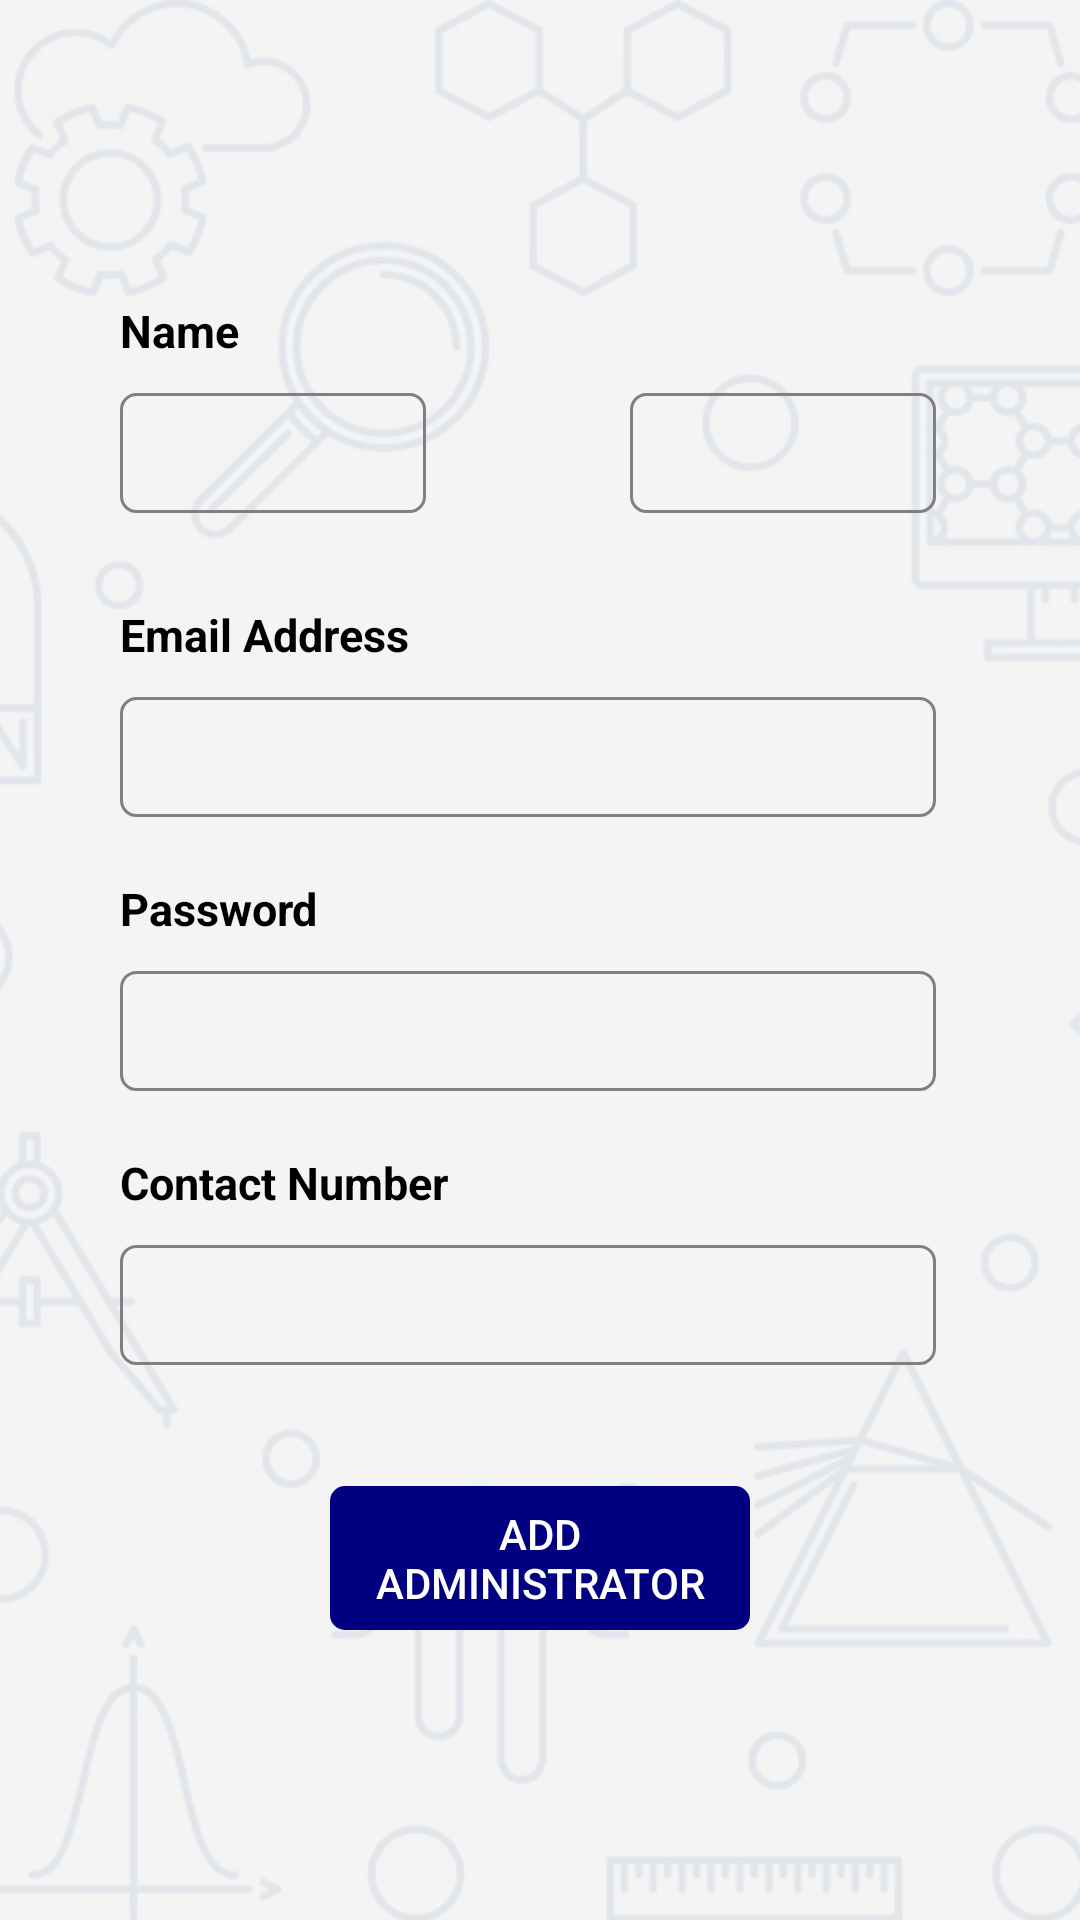

Write the Android layout XML for this screen, with the resource values it uses.
<!-- AndroidManifest.xml: application theme AppTheme -->
<!-- res/layout/activity_add_new_admin.xml -->
<?xml version="1.0" encoding="utf-8"?>
<android.widget.RelativeLayout xmlns:android="http://schemas.android.com/apk/res/android"
    xmlns:app="http://schemas.android.com/apk/res-auto"
    xmlns:tools="http://schemas.android.com/tools"
    android:id="@+id/relativeLayout"
    android:layout_width="match_parent"
    android:layout_height="match_parent"
    tools:context=".AddNewAdminActivity">


    <ImageView
        android:layout_width="match_parent"
        android:layout_height="match_parent"
        android:scaleType="centerCrop"
        android:src="@drawable/ye"/>

    <RelativeLayout
        android:layout_width="match_parent"
        android:layout_centerInParent="true"
        android:layout_height="match_parent"
        android:background="@color/greytrans">
    </RelativeLayout>
    <RelativeLayout
        android:layout_width="match_parent"
        android:layout_centerInParent="true"
        android:layout_height="match_parent"
        android:background="@color/ligwh">
    </RelativeLayout>
    <RelativeLayout
        android:layout_width="match_parent"
        android:layout_centerInParent="true"
        android:layout_height="match_parent"
        android:background="@color/ligwh">
    </RelativeLayout>

    <RelativeLayout
        android:layout_width="match_parent"
        android:layout_height="match_parent"
        android:layout_marginLeft="40dp"
        android:layout_marginBottom="20dp"
        android:layout_marginTop="20dp"
        android:layout_marginRight="40dp">

        <TextView
            android:layout_width="wrap_content"
            android:layout_height="wrap_content"
            android:layout_marginTop="80dp"
            android:text="Name"
            android:textStyle="bold"
            android:textAllCaps="false"
            android:textColor="@color/black"
            android:textSize="15sp"/>

        <com.google.android.material.textfield.TextInputLayout
            android:id="@+id/first_nameLayout"
            android:layout_width="match_parent"
            android:layout_height="wrap_content"
            android:orientation="vertical"
            android:layout_gravity = "center_horizontal"
            android:layout_marginTop="100dp"
            android:hint=" "
            android:layout_marginRight="170dp"
            android:inputType="textPersonName"
            app:errorEnabled="true"
            >

            <com.google.android.material.textfield.TextInputEditText
                android:id="@+id/first_name"
                android:layout_width="match_parent"
                android:layout_height="40dp"
                android:layout_marginTop="5dp"
                android:layout_marginRight="8dp"
                android:background="@drawable/et"
                android:inputType="textPersonName"
                android:singleLine="true"
                android:padding="8dp" />
        </com.google.android.material.textfield.TextInputLayout>


        <com.google.android.material.textfield.TextInputLayout
            android:id="@+id/last_nameLayout"
            android:layout_width="match_parent"
            android:layout_height="wrap_content"
            android:orientation="vertical"
            android:layout_gravity = "center_horizontal"
            android:layout_marginTop="100dp"
            android:layout_marginLeft="170dp"
            android:hint=" "
            android:inputType="textPersonName"
            app:errorEnabled="true"
            app:hintEnabled="true"
            >

            <com.google.android.material.textfield.TextInputEditText
                android:id="@+id/last_name"
                android:layout_width="match_parent"
                android:layout_height="40dp"
                android:layout_marginTop="5dp"
                android:layout_marginRight="8dp"
                android:background="@drawable/et"
                android:inputType="textPersonName"
                android:singleLine="true"
                android:padding="8dp" />
        </com.google.android.material.textfield.TextInputLayout>


        <TextView
            android:layout_width="wrap_content"
            android:layout_height="wrap_content"
            android:layout_below="@+id/last_nameLayout"
            android:text="Email Address"
            android:layout_marginTop="10dp"
            android:textStyle="bold"
            android:textAllCaps="false"
            android:textColor="@color/black"
            android:textSize="15sp"/>

        <com.google.android.material.textfield.TextInputLayout
            android:id="@+id/emailLayout"
            android:layout_width="match_parent"
            android:layout_height="wrap_content"
            android:orientation="vertical"
            android:layout_gravity = "center_horizontal"
            android:layout_marginTop="30dp"
            android:hint=" "
            android:layout_below="@+id/last_nameLayout"
            android:inputType="textEmailAddress"
            app:errorEnabled="true"
            app:hintEnabled="true"
            >

            <com.google.android.material.textfield.TextInputEditText
                android:id="@+id/email_address"
                android:layout_width="match_parent"
                android:layout_height="40dp"
                android:layout_marginTop="5dp"
                android:layout_marginRight="8dp"
                android:background="@drawable/et"
                android:inputType="textEmailAddress"
                android:singleLine="true"
                android:padding="8dp" />
        </com.google.android.material.textfield.TextInputLayout>

        <TextView
            android:layout_width="wrap_content"
            android:layout_height="wrap_content"
            android:layout_below="@+id/emailLayout"
            android:text="Password"
            android:textStyle="bold"
            android:textAllCaps="false"
            android:textColor="@color/black"
            android:textSize="15sp"/>

        <com.google.android.material.textfield.TextInputLayout
            android:id="@+id/passLayout"
            android:layout_width="match_parent"
            android:layout_height="wrap_content"
            android:orientation="vertical"
            android:layout_gravity = "center_horizontal"
            android:layout_marginTop="20dp"
            android:hint=" "
            android:layout_below="@+id/emailLayout"
            android:inputType="textPassword"
            app:errorEnabled="true"
            app:hintEnabled="true">


            <com.google.android.material.textfield.TextInputEditText
                android:id="@+id/password"
                android:layout_width="match_parent"
                android:layout_height="40dp"
                android:layout_marginTop="5dp"
                android:layout_marginRight="8dp"
                android:background="@drawable/et"
                android:inputType="textPassword"
                android:singleLine="true"
                android:padding="8dp" />
        </com.google.android.material.textfield.TextInputLayout>

        <TextView
            android:layout_width="wrap_content"
            android:layout_height="wrap_content"
            android:layout_below="@+id/passLayout"
            android:text="Contact Number"
            android:textStyle="bold"
            android:textAllCaps="false"
            android:textColor="@color/black"
            android:textSize="15sp"/>



        <com.google.android.material.textfield.TextInputLayout
            android:id="@+id/contact_numberLayout"
            android:layout_width="match_parent"
            android:layout_height="wrap_content"
            android:orientation="vertical"
            android:layout_gravity = "center_horizontal"
            android:layout_marginTop="20dp"
            android:hint=" "
            android:layout_below="@+id/passLayout"
            android:inputType="phone"
            app:errorEnabled="true"
            app:hintEnabled="true"
            >

            <com.google.android.material.textfield.TextInputEditText
                android:id="@+id/phone_number"
                android:layout_width="match_parent"
                android:layout_height="40dp"
                android:layout_marginTop="5dp"
                android:layout_marginRight="8dp"
                android:background="@drawable/et"
                android:inputType="phone"
                android:maxLength="11"
                android:singleLine="true"
                android:padding="8dp" />
        </com.google.android.material.textfield.TextInputLayout>

        <Button
            android:id="@+id/add_admin"
            android:layout_width="match_parent"
            android:layout_height="wrap_content"
            android:layout_marginTop="20dp"
            android:layout_marginLeft="70dp"
            android:layout_marginRight="70dp"
            android:background="@drawable/btn"
            android:text="Add Administrator"
            android:textColor="@color/white"
            android:layout_below="@id/contact_numberLayout"/>
    </RelativeLayout>
</android.widget.RelativeLayout>
<!-- resources referenced by this layout -->
<resources>
  <color name="black">#000000</color>
  <color name="greytrans">#87a6a6a6</color>
  <color name="ligwh">#87FFFFFF</color>
  <color name="white">#FFFFFF</color>
  <!-- drawable btn (drawable) -->
  <shape xmlns:android="http://schemas.android.com/apk/res/android"
      android:shape="rectangle"
      android:tint="@color/navy">
  
  <corners
      android:topRightRadius="5dp"
      android:topLeftRadius="5dp"
      android:bottomRightRadius="5dp"
      android:bottomLeftRadius="5dp" />
  
  </shape>
  <!-- drawable et (drawable) -->
  <shape xmlns:android="http://schemas.android.com/apk/res/android"
      android:shape="rectangle">
  
      <corners
          android:topRightRadius="5dp"
          android:topLeftRadius="5dp"
          android:bottomRightRadius="5dp"
          android:bottomLeftRadius="5dp"/>
      <stroke
          android:color="@color/hel"
          android:width="1dp"/>
  </shape>
  <!-- drawable ye: jpg bitmap (drawable, 189489 bytes) -->
  <style name="AppTheme" parent="Theme.AppCompat.Light.DarkActionBar">
          
          <item name="colorPrimary">@color/colorPrimary</item>
          <item name="colorPrimaryDark">@color/colorPrimaryDark</item>
          <item name="colorAccent">@color/colorAccent</item>
      </style>
  <color name="navy">#000080</color>
  <color name="hel">#808080</color>
  <color name="colorPrimary">#000080</color>
  <color name="colorPrimaryDark">#000067</color>
  <color name="colorAccent">#03A9F4</color>
</resources>
